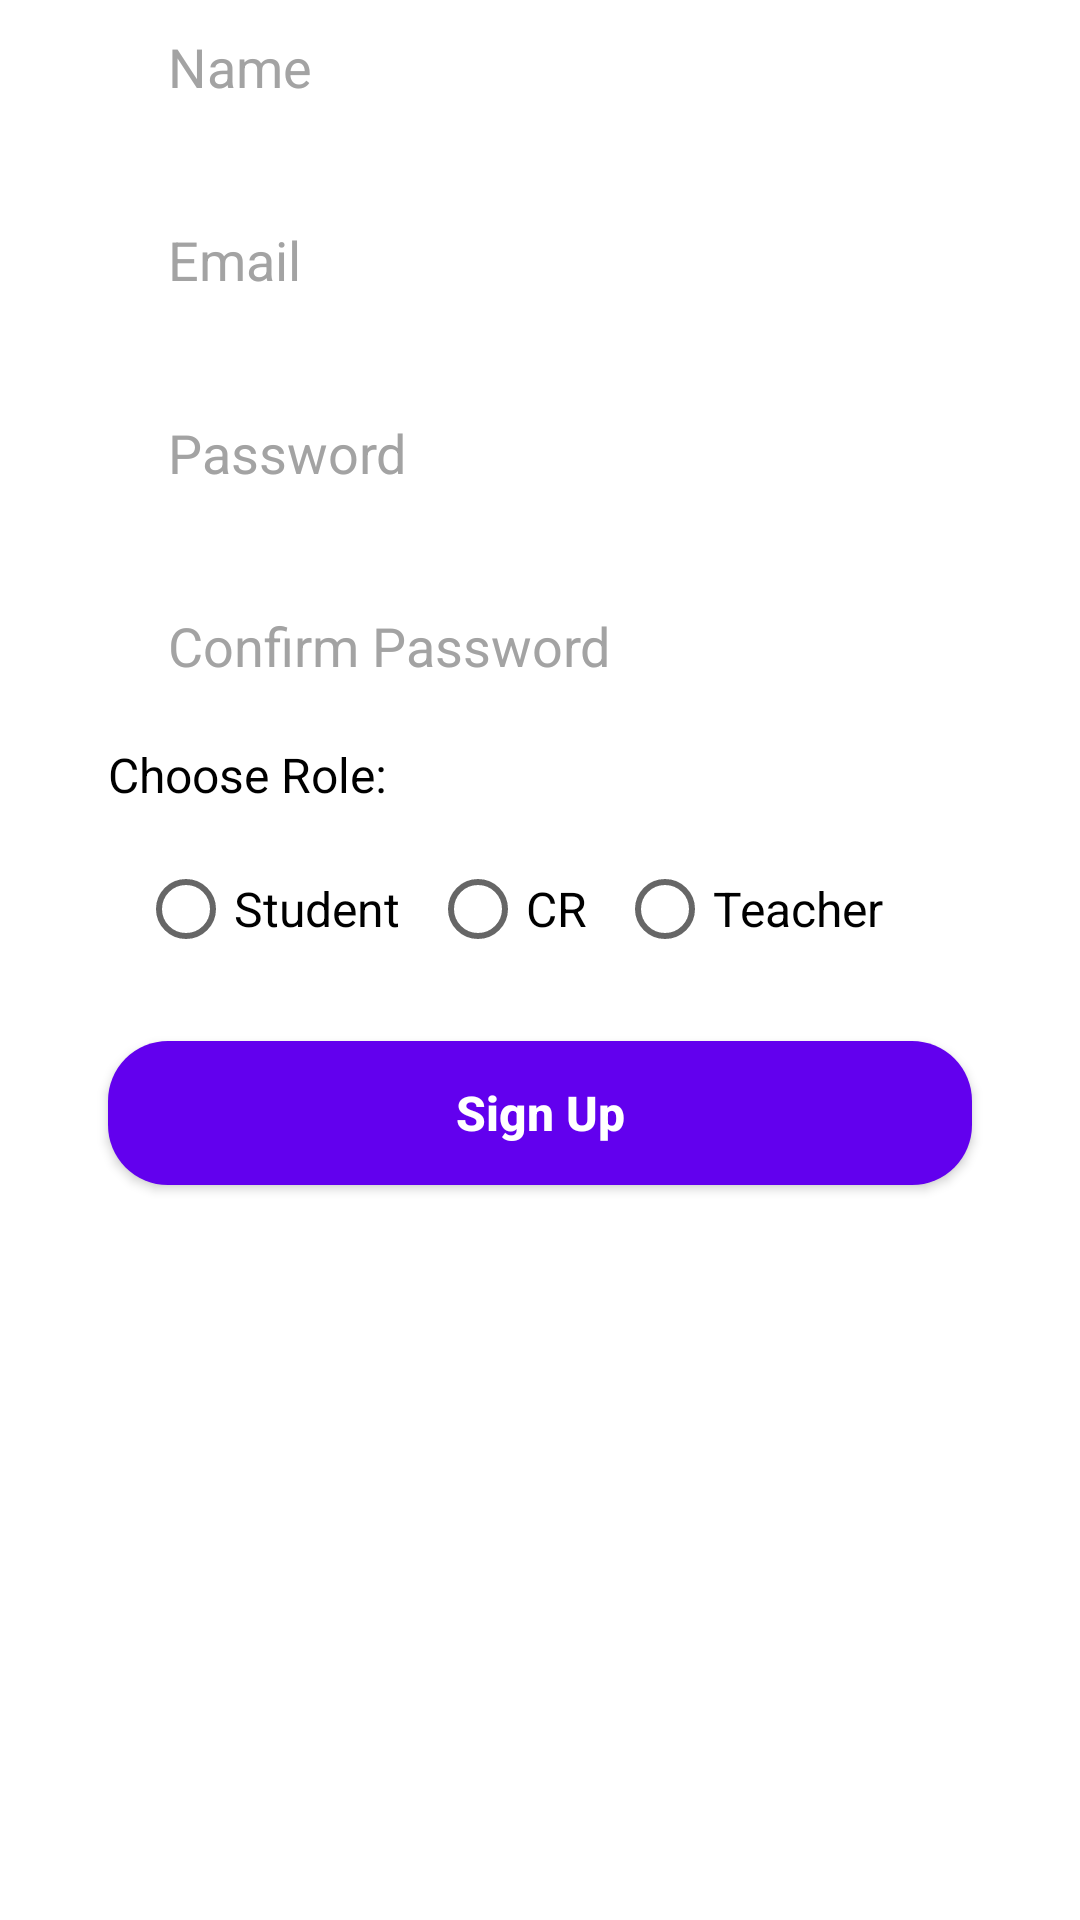

Produce the Android XML layout that renders to this screen, including the resource entries it uses.
<!-- AndroidManifest.xml: application theme Theme.ClassCommunication -->
<!-- res/layout/reg_tab_fragment.xml -->
<?xml version="1.0" encoding="utf-8"?>
<androidx.constraintlayout.widget.ConstraintLayout xmlns:android="http://schemas.android.com/apk/res/android"
    xmlns:tools="http://schemas.android.com/tools"
    android:layout_width="match_parent"
    android:layout_height="match_parent"
    xmlns:app="http://schemas.android.com/apk/res-auto">

    <EditText
        android:id="@+id/name"
        android:layout_width="0dp"
        android:layout_height="wrap_content"
        android:background="@drawable/edit_text_bg"
        android:hint="Name"
        android:inputType="text"
        android:importantForAutofill="no"
        android:textColorHint="@color/hint_color"
        android:textColor="@color/black"
        android:paddingLeft="20dp"
        android:paddingRight="20dp"
        android:paddingTop="10dp"
        android:paddingBottom="10dp"
        app:layout_constraintBottom_toBottomOf="parent"
        app:layout_constraintEnd_toEndOf="parent"
        app:layout_constraintStart_toStartOf="parent"
        app:layout_constraintTop_toTopOf="parent"
        app:layout_constraintVertical_bias="0"
        app:layout_constraintWidth_percent=".8" />

    <EditText
        android:id="@+id/email"
        android:layout_width="0dp"
        android:layout_height="wrap_content"
        android:hint="Email"
        android:inputType="textEmailAddress"
        android:importantForAutofill="no"
        android:textColorHint="@color/hint_color"
        android:textColor="@color/black"
        android:background="@drawable/edit_text_bg"
        android:paddingLeft="20dp"
        android:paddingRight="20dp"
        android:paddingTop="10dp"
        android:paddingBottom="10dp"
        android:layout_marginTop="20dp"
        app:layout_constraintVertical_bias="0"
        app:layout_constraintWidth_percent=".8"
        app:layout_constraintHorizontal_bias="0.5"
        app:layout_constraintBottom_toBottomOf="parent"
        app:layout_constraintEnd_toEndOf="parent"
        app:layout_constraintStart_toStartOf="parent"
        app:layout_constraintTop_toBottomOf="@id/name" />

    <EditText
        android:id="@+id/password"
        android:layout_width="0dp"
        android:layout_height="wrap_content"
        android:hint="Password"
        android:inputType="textPassword"
        android:textColorHint="@color/hint_color"
        android:textColor="@color/black"
        android:background="@drawable/edit_text_bg"
        android:paddingLeft="20dp"
        android:paddingRight="20dp"
        android:paddingTop="10dp"
        android:paddingBottom="10dp"
        android:layout_marginTop="20dp"
        app:layout_constraintVertical_bias="0"
        app:layout_constraintWidth_percent=".8"
        app:layout_constraintHorizontal_bias="0.5"
        app:layout_constraintBottom_toBottomOf="parent"
        app:layout_constraintEnd_toEndOf="parent"
        app:layout_constraintStart_toStartOf="parent"
        app:layout_constraintTop_toBottomOf="@id/email" />
    <EditText
        android:id="@+id/confirm_password"
        android:layout_width="0dp"
        android:layout_height="wrap_content"
        android:hint="Confirm Password"
        android:inputType="textPassword"
        android:textColorHint="@color/hint_color"
        android:textColor="@color/black"
        android:background="@drawable/edit_text_bg"
        android:paddingLeft="20dp"
        android:paddingRight="20dp"
        android:paddingTop="10dp"
        android:paddingBottom="10dp"
        android:layout_marginTop="20dp"
        app:layout_constraintVertical_bias="0"
        app:layout_constraintWidth_percent=".8"
        app:layout_constraintHorizontal_bias="0.5"
        app:layout_constraintBottom_toBottomOf="parent"
        app:layout_constraintEnd_toEndOf="parent"
        app:layout_constraintStart_toStartOf="parent"
        app:layout_constraintTop_toBottomOf="@id/password" />
    <TextView
        android:id="@+id/role_choose"
        android:layout_width="0dp"
        android:layout_height="wrap_content"
        android:text="Choose Role:"
        android:textSize="16sp"
        android:textColor="@color/black"
        android:paddingTop="10dp"
        android:paddingBottom="10dp"
        android:layout_marginRight="20dp"
        android:layout_marginLeft="20dp"
        app:layout_constraintVertical_bias="0"
        app:layout_constraintWidth_percent=".8"
        app:layout_constraintHorizontal_bias="0.5"
        app:layout_constraintBottom_toBottomOf="parent"
        app:layout_constraintEnd_toEndOf="parent"
        app:layout_constraintStart_toStartOf="parent"
        app:layout_constraintTop_toBottomOf="@id/confirm_password"/>

    <RadioGroup
        android:id="@+id/radiogroup"
        android:layout_width="0dp"
        android:layout_height="wrap_content"
        android:orientation="horizontal"
        android:background="@drawable/edit_text_bg"
        app:layout_constraintVertical_bias="0"
        app:layout_constraintWidth_percent=".8"
        app:layout_constraintHorizontal_bias="0.5"
        app:layout_constraintBottom_toBottomOf="parent"
        app:layout_constraintEnd_toEndOf="parent"
        app:layout_constraintStart_toStartOf="parent"
        app:layout_constraintTop_toBottomOf="@id/role_choose" >

        <RadioButton
            android:id="@+id/btn_student"
            android:textSize="16sp"
            android:textColor="@color/black"
            android:layout_marginLeft="10dp"
            android:layout_width="wrap_content"
            android:layout_height="wrap_content"
            android:text="Student" />

        <RadioButton
            android:id="@+id/btn_cr"
            android:textSize="16sp"
            android:textColor="@color/black"
            android:layout_marginLeft="10dp"
            android:layout_width="wrap_content"
            android:layout_height="wrap_content"
            android:text="CR" />

        <RadioButton
            android:id="@+id/btn_teacher"
            android:textSize="16sp"
            android:textColor="@color/black"
            android:layout_marginLeft="10dp"
            android:layout_width="wrap_content"
            android:layout_height="wrap_content"
            android:text="Teacher" />
    </RadioGroup>


    <Button
        android:id="@+id/btn_register"
        android:layout_width="0dp"
        android:layout_height="wrap_content"
        app:layout_constraintWidth_percent=".8"
        app:layout_constraintVertical_bias="0"
        android:text="Sign Up"
        android:textAllCaps="false"
        android:background="@drawable/button_bg"
        android:textColor="@color/white"
        android:layout_marginTop="20dp"
        android:textSize="16sp"
        android:textStyle="bold"
        app:layout_constraintBottom_toBottomOf="parent"
        app:layout_constraintEnd_toEndOf="parent"
        app:layout_constraintStart_toStartOf="parent"
        app:layout_constraintTop_toBottomOf="@id/radiogroup"/>

</androidx.constraintlayout.widget.ConstraintLayout>
<!-- resources referenced by this layout -->
<resources>
  <color name="black">#FF000000</color>
  <color name="hint_color">#A3A3A3</color>
  <color name="white">#FFFFFFFF</color>
  <!-- drawable button_bg (drawable) -->
  <?xml version="1.0" encoding="utf-8"?>
  <shape xmlns:android="http://schemas.android.com/apk/res/android">
  
      <corners android:radius="20dp"/>
      <solid android:color="@color/purple_500"/>
  
  
  </shape>
  <style name="Theme.ClassCommunication" parent="Theme.MaterialComponents.DayNight.DarkActionBar">
          
          <item name="colorPrimary">@color/purple_500</item>
          <item name="colorPrimaryVariant">@color/purple_700</item>
          <item name="colorOnPrimary">@color/white</item>
          
          <item name="colorSecondary">@color/teal_200</item>
          <item name="colorSecondaryVariant">@color/teal_700</item>
          <item name="colorOnSecondary">@color/black</item>
          
          <item name="android:statusBarColor" tools:targetApi="l">?attr/colorPrimaryVariant</item>
          
      </style>
  <color name="purple_500">#FF6200EE</color>
  <color name="purple_700">#FF3700B3</color>
  <color name="teal_200">#FF03DAC5</color>
  <color name="teal_700">#FF018786</color>
</resources>
